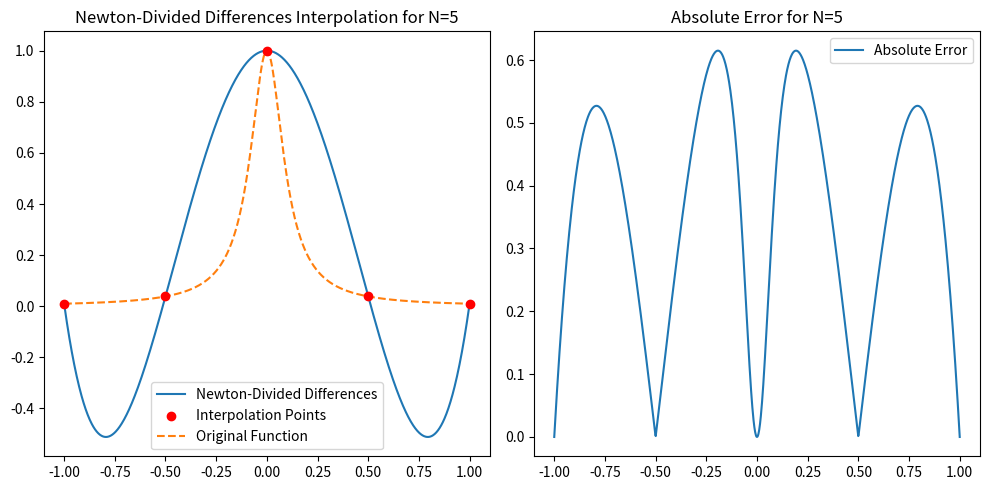

Source code (Python):
import numpy as np
import matplotlib.pyplot as plt

def vandermonde_matrix(x):
    N = len(x)
    V = np.vander(x, increasing=True)
    return V

# Function to solve for the coefficients of the monomial expansion
def monomial_coefficients(x, y):
    V = vandermonde_matrix(x)
    a = np.linalg.solve(V, y)
    return a

# Function to evaluate the polynomial at new points
def evaluate_monomial(a, x):
    # Polynomial evaluation using Horner's method
    p = np.polyval(a[::-1], x)
    return p

# Example function f(x) = 1 / (1 + (10x)^2)
def f(x):
    return 1 / (1 + (10*x)**2)


# Function to compute Newton's divided differences
def newton_divided_diff(xj, yj):
    N = len(xj)
    coeff = np.copy(yj)
    for j in range(1, N):
        coeff[j:N] = (coeff[j:N] - coeff[j-1:N-1]) / (xj[j:N] - xj[0:N-j])
    return coeff

# Function to evaluate the Newton polynomial using the divided differences
def evaluate_newton(x, xj, coeff):
    N = len(xj)
    p = coeff[-1] * np.ones_like(x)
    for j in range(N-2, -1, -1):
        p = p * (x - xj[j]) + coeff[j]
    return p

# Function to calculate the absolute error
def absolute_error(p_eval, x_eval):
    return np.abs(f(x_eval) - p_eval)

# Generate interpolation points and evaluate the polynomial
def interpolate_newton(N):
    xj = np.linspace(-1, 1, N)  # interpolation nodes
    yj = f(xj)  # function values at interpolation points
    coeff = newton_divided_diff(xj, yj)  # divided difference coefficients

    # Evaluate the polynomial at 1000 points
    x_eval = np.linspace(-1, 1, 1000)
    p_eval = evaluate_newton(x_eval, xj, coeff)
    return x_eval, p_eval, xj, yj

def plot_newton(N):
    x_eval, p_eval, xj, yj = interpolate_newton(N)
    error = absolute_error(p_eval, x_eval)

    plt.figure(figsize=(10,5))

    # Plot the approximation
    plt.subplot(1, 2, 1)
    plt.plot(x_eval, p_eval, label="Newton-Divided Differences")
    plt.scatter(xj, yj, color='red', zorder=5, label="Interpolation Points")
    plt.plot(x_eval, f(x_eval), label="Original Function", linestyle='dashed')
    plt.title(f"Newton-Divided Differences Interpolation for N={N}")
    plt.legend()

    # Plot the absolute error
    plt.subplot(1, 2, 2)
    plt.plot(x_eval, error, label="Absolute Error")
    plt.title(f"Absolute Error for N={N}")
    plt.legend()

    plt.tight_layout()
    plt.show()

plot_newton(5)




